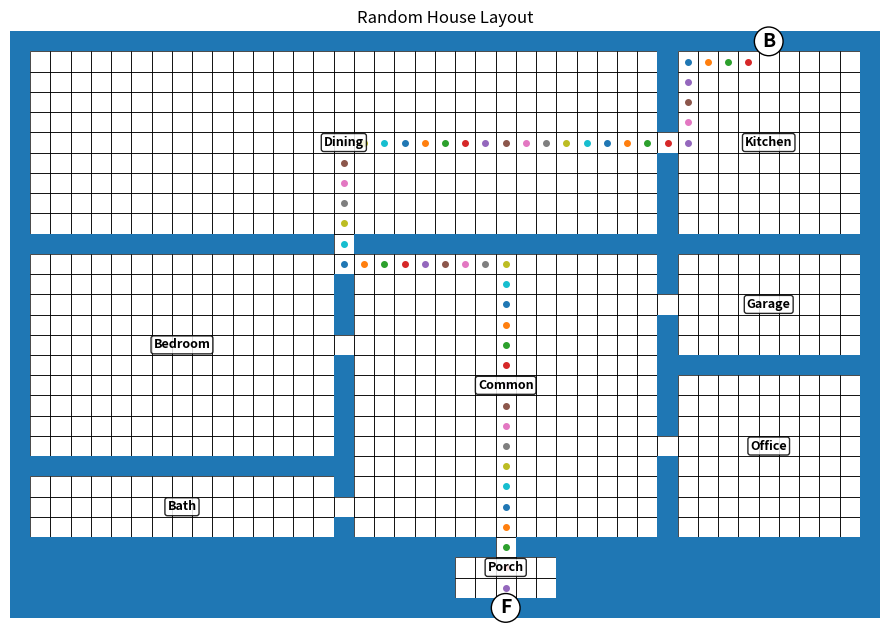

Reproduce this figure in Python.
import random
import time
from collections import deque
import matplotlib.pyplot as plt

MIN_WIDTH = 27
MAX_WIDTH = 51   # odd only
MIN_HEIGHT = 19
MAX_HEIGHT = 37  # odd only

UNIQUE_ROOM_TYPES = ["Office", "Laundry", "Storage", "Garage"]


def odd_choices(start, end):
    return [n for n in range(start, end + 1) if n % 2 == 1]


def log_stage(name, start_time):
    elapsed = time.perf_counter() - start_time
    print(f"{name}... {elapsed:.4f}s")
    return time.perf_counter()


def print_grid(grid):
    for row in grid:
        print("".join(row))


def room_area(room):
    return (room["x2"] - room["x1"] + 1) * (room["y2"] - room["y1"] + 1)


def room_center(room):
    return (room["x1"] + room["x2"]) // 2, (room["y1"] + room["y2"]) // 2


def create_wall_grid(width, height):
    return [["#" for _ in range(width)] for _ in range(height)]


def carve_room(grid, room):
    for y in range(room["y1"], room["y2"] + 1):
        for x in range(room["x1"], room["x2"] + 1):
            grid[y][x] = " "


def carve_cell(grid, x, y, char=" "):
    if 0 <= y < len(grid) and 0 <= x < len(grid[0]):
        grid[y][x] = char


def carve_corridor_L(grid, x1, y1, x2, y2):
    if random.random() < 0.5:
        for x in range(min(x1, x2), max(x1, x2) + 1):
            carve_cell(grid, x, y1)
        for y in range(min(y1, y2), max(y1, y2) + 1):
            carve_cell(grid, x2, y)
    else:
        for y in range(min(y1, y2), max(y1, y2) + 1):
            carve_cell(grid, x1, y)
        for x in range(min(x1, x2), max(x1, x2) + 1):
            carve_cell(grid, x, y2)


def find_path(grid, start, end, width, height):
    queue = deque([start])
    visited = {start}
    parent = {}

    while queue:
        x, y = queue.popleft()

        if (x, y) == end:
            path = []
            cur = end
            while cur != start:
                path.append(cur)
                cur = parent[cur]
            path.reverse()
            return path

        for dx, dy in [(1, 0), (-1, 0), (0, 1), (0, -1)]:
            nx, ny = x + dx, y + dy
            if (
                0 <= nx < width
                and 0 <= ny < height
                and (nx, ny) not in visited
                and grid[ny][nx] != "#"
            ):
                visited.add((nx, ny))
                parent[(nx, ny)] = (x, y)
                queue.append((nx, ny))

    return None


def draw_path(grid, path):
    for x, y in path:
        if grid[y][x] == " ":
            grid[y][x] = "."


def choose_labels(candidate_rooms, width, height):
    """
    Rules:
    - smallest = Bath
    - one Bedroom first
    - after that: Bedroom may repeat, other types no repeats
    """
    labels = {}
    if not candidate_rooms:
        return labels

    rooms_sorted = sorted(candidate_rooms, key=room_area)

    # smallest = bath
    bath_room = rooms_sorted[0]
    labels[id(bath_room)] = "Bath"

    remaining = [r for r in rooms_sorted if id(r) not in labels]

    # largest remaining = first bedroom
    if remaining:
        first_bed = max(remaining, key=room_area)
        labels[id(first_bed)] = "Bedroom"
        remaining = [r for r in remaining if id(r) not in labels]

    available_unique = UNIQUE_ROOM_TYPES[:]

    for room in remaining:
        choices = ["Bedroom"] + available_unique[:]
        chosen = random.choice(choices)
        labels[id(room)] = chosen

        if chosen in available_unique:
            available_unique.remove(chosen)

    # 50% chance bottom-right bedroom becomes garage
    for room in remaining + ([first_bed] if 'first_bed' in locals() else []):
        if (
            labels.get(id(room)) == "Bedroom"
            and room["x2"] == width - 2
            and room["y2"] >= height - 5
            and random.random() < 0.5
        ):
            labels[id(room)] = "Garage"

    return labels


def build_house_layout(width, height):
    grid = create_wall_grid(width, height)

    kitchen_side = random.choice(["left", "right"])
    kitchen_w = random.choice([7, 9, 11])
    kitchen_h = random.choice([5, 7, 9])

    use_porch = random.random() < 0.5
    use_dining_split = random.random() < 0.5

    bottom_room_limit = height - (5 if use_porch else 2)

    if kitchen_side == "left":
        # 1-2 kitchen
        kitchen = {"type": "Kitchen", "x1": 1, "x2": kitchen_w, "y1": 1, "y2": kitchen_h}
        divider_x = kitchen_w + 1

        # opposite top strip
        dining = {"type": "Dining", "x1": divider_x + 1, "x2": width - 2, "y1": 1, "y2": kitchen_h}

        # 3 vertical line from kitchen down
        # represented by not carving divider_x

        # 4 left lower rectangle split horizontally into 2 rooms
        left_x1 = 1
        left_x2 = divider_x - 1
        left_y1 = kitchen_h + 2
        left_y2 = bottom_room_limit

        if left_y2 - left_y1 < 6:
            return None, "left strip too short"

        split_left_y = random.randint(left_y1 + 2, left_y2 - 3)

        left_top = {"x1": left_x1, "x2": left_x2, "y1": left_y1, "y2": split_left_y - 1}
        left_bottom = {"x1": left_x1, "x2": left_x2, "y1": split_left_y + 1, "y2": left_y2}

        # 5 bottom horizontal kitchen line already implied by split at y = kitchen_h + 1

        # 6 divide big right rectangle vertically into common + right strip
        big_x1 = divider_x + 1
        big_x2 = width - 2
        big_y1 = kitchen_h + 2
        big_y2 = bottom_room_limit

        if big_x2 - big_x1 < 12:
            return None, "main body too narrow"

        divider2_x = random.randint(big_x1 + 8, big_x2 - 6)

        common = {"type": "Common", "x1": big_x1, "x2": divider2_x - 1, "y1": big_y1, "y2": big_y2}
        right_strip_x1 = divider2_x + 1
        right_strip_x2 = big_x2

        # 7 split right strip horizontally into possible 2 rooms
        right_rooms = []
        if right_strip_x2 - right_strip_x1 >= 4:
            if big_y2 - big_y1 >= 6:
                split_right_y = random.randint(big_y1 + 2, big_y2 - 3)
                right_top = {"x1": right_strip_x1, "x2": right_strip_x2, "y1": big_y1, "y2": split_right_y - 1}
                right_bottom = {"x1": right_strip_x1, "x2": right_strip_x2, "y1": split_right_y + 1, "y2": big_y2}
                right_rooms.extend([right_top, right_bottom])
            else:
                right_rooms.append({"x1": right_strip_x1, "x2": right_strip_x2, "y1": big_y1, "y2": big_y2})

        top_extra = None
        if use_dining_split and dining["x2"] - dining["x1"] >= 14:
            # split on far side from kitchen, keep 6 cells away from common connector zone
            split_x = dining["x2"] - 6
            top_extra = {
                "x1": split_x + 1,
                "x2": dining["x2"],
                "y1": dining["y1"],
                "y2": dining["y2"],
            }
            dining["x2"] = split_x - 1

    else:
        # mirrored
        kitchen = {"type": "Kitchen", "x1": width - kitchen_w - 1, "x2": width - 2, "y1": 1, "y2": kitchen_h}
        divider_x = kitchen["x1"] - 1

        dining = {"type": "Dining", "x1": 1, "x2": divider_x - 1, "y1": 1, "y2": kitchen_h}

        left_x1 = 1
        left_x2 = divider_x - 1
        left_y1 = kitchen_h + 2
        left_y2 = bottom_room_limit

        if left_y2 - left_y1 < 6:
            return None, "left strip too short"

        split_left_y = random.randint(left_y1 + 2, left_y2 - 3)

        # big left rectangle becomes common + left strip
        big_x1 = 1
        big_x2 = divider_x - 1
        big_y1 = kitchen_h + 2
        big_y2 = bottom_room_limit

        if big_x2 - big_x1 < 12:
            return None, "main body too narrow"

        divider2_x = random.randint(big_x1 + 6, big_x2 - 8)

        left_strip_x1 = big_x1
        left_strip_x2 = divider2_x - 1
        common = {"type": "Common", "x1": divider2_x + 1, "x2": big_x2, "y1": big_y1, "y2": big_y2}

        left_top = {"x1": left_strip_x1, "x2": left_strip_x2, "y1": big_y1, "y2": split_left_y - 1}
        left_bottom = {"x1": left_strip_x1, "x2": left_strip_x2, "y1": split_left_y + 1, "y2": big_y2}

        # right of kitchen divider is narrow strip under kitchen
        right_x1 = divider_x + 1
        right_x2 = width - 2
        right_y1 = kitchen_h + 2
        right_y2 = bottom_room_limit

        right_rooms = []
        if right_y2 - right_y1 >= 6:
            split_right_y = random.randint(right_y1 + 2, right_y2 - 3)
            right_top = {"x1": right_x1, "x2": right_x2, "y1": right_y1, "y2": split_right_y - 1}
            right_bottom = {"x1": right_x1, "x2": right_x2, "y1": split_right_y + 1, "y2": right_y2}
            right_rooms.extend([right_top, right_bottom])
        else:
            right_rooms.append({"x1": right_x1, "x2": right_x2, "y1": right_y1, "y2": right_y2})

        top_extra = None
        if use_dining_split and dining["x2"] - dining["x1"] >= 14:
            split_x = dining["x1"] + 6
            top_extra = {
                "x1": dining["x1"],
                "x2": split_x - 1,
                "y1": dining["y1"],
                "y2": dining["y2"],
            }
            dining["x1"] = split_x + 1

    # porch
    porch = None
    if use_porch:
        ccx, _ = room_center(common)
        porch = {"type": "Porch", "x1": ccx - 2, "x2": ccx + 2, "y1": height - 3, "y2": height - 2}

    rooms = [kitchen, dining, common, left_top, left_bottom] + right_rooms
    if top_extra:
        rooms.append(top_extra)
    if porch:
        rooms.append(porch)

    # carve all rooms
    for room in rooms:
        carve_room(grid, room)

    # connect kitchen -> dining -> common
    kcx, kcy = room_center(kitchen)
    dcx, dcy = room_center(dining)
    ccx, ccy = room_center(common)

    carve_corridor_L(grid, kcx, kcy, dcx, dcy)
    carve_corridor_L(grid, dcx, dcy, ccx, common["y1"])

    # dining split extra room -> common
    if top_extra:
        ecx, ecy = room_center(top_extra)
        carve_corridor_L(grid, ecx, ecy, ccx, common["y1"])

    # side rooms -> common
    side_rooms = [left_top, left_bottom] + right_rooms
    for room in side_rooms:
        rcx, rcy = room_center(room)
        carve_corridor_L(grid, rcx, rcy, ccx, rcy if common["y1"] <= rcy <= common["y2"] else ccy)

    # porch -> common
    if porch:
        pcx, pcy = room_center(porch)
        carve_corridor_L(grid, pcx, pcy, ccx, common["y2"])

    # front/back doors
    carve_cell(grid, kcx, 0, "B")
    start = (kcx, 1)

    if porch:
        pcx, _ = room_center(porch)
        carve_cell(grid, pcx, height - 1, "F")
        end = (pcx, height - 2)
    else:
        carve_cell(grid, ccx, height - 1, "F")
        end = (ccx, height - 2)

    # labels after geometry
    labels = {
        id(kitchen): "Kitchen",
        id(dining): "Dining",
        id(common): "Common",
    }
    if porch:
        labels[id(porch)] = "Porch"

    candidate_rooms = [left_top, left_bottom] + right_rooms
    if top_extra:
        candidate_rooms.append(top_extra)

    labels.update(choose_labels(candidate_rooms, width, height))

    # validate path
    path = find_path(grid, start, end, width, height)
    if not path:
        return None, "no path"

    draw_path(grid, path)

    return {
        "grid": grid,
        "rooms": rooms,
        "labels": labels,
        "start": start,
        "end": end,
    }, "ok"


def try_generate_once(attempt):
    width = random.choice(odd_choices(MIN_WIDTH, MAX_WIDTH))
    height = random.choice(odd_choices(MIN_HEIGHT, MAX_HEIGHT))

    print(f"  Attempt {attempt}: size={width}x{height}")

    result, reason = build_house_layout(width, height)
    if result is None:
        print(f"    Rejected: {reason}")
        return None

    return result["grid"], result["rooms"], result["labels"], width, height, attempt


def generate_valid_house(max_attempts=100):
    for attempt in range(1, max_attempts + 1):
        result = try_generate_once(attempt)
        if result is not None:
            return result
    raise RuntimeError("Failed to generate a valid house")


def plot_house(grid, rooms, labels, width, height):
    fig, ax = plt.subplots(figsize=(9, 7))
    ax.set_facecolor("white")

    for y in range(height):
        for x in range(width):
            if grid[y][x] != "#":
                rect = plt.Rectangle((x, height - y - 1), 1, 1, fill=False, linewidth=0.5)
                ax.add_patch(rect)

    for y in range(height):
        for x in range(width):
            if grid[y][x] == "#":
                rect = plt.Rectangle((x, height - y - 1), 1, 1)
                ax.add_patch(rect)

    for y in range(height):
        for x in range(width):
            if grid[y][x] == ".":
                cx = x + 0.5
                cy = height - y - 0.5
                ax.plot(cx, cy, marker="o", markersize=4)

    for y in range(height):
        for x in range(width):
            if grid[y][x] in {"B", "F"}:
                ax.text(
                    x + 0.5,
                    height - y - 0.5,
                    grid[y][x],
                    ha="center",
                    va="center",
                    fontsize=14,
                    fontweight="bold",
                    bbox=dict(boxstyle="circle,pad=0.25", fc="white", ec="black"),
                )

    for room in rooms:
        label = labels.get(id(room), "")
        cx, cy = room_center(room)
        ax.text(
            cx + 0.5,
            height - cy - 0.5,
            label,
            ha="center",
            va="center",
            fontsize=9,
            fontweight="bold",
            bbox=dict(boxstyle="round,pad=0.2", fc="white", ec="black", alpha=0.85),
        )

    ax.set_xlim(0, width)
    ax.set_ylim(0, height)
    ax.set_aspect("equal")
    ax.axis("off")
    ax.set_title("Random House Layout")
    plt.tight_layout()
    plt.show()


if __name__ == "__main__":
    total_start = time.perf_counter()
    stage_start = total_start

    print("Generating Layout")
    house, rooms, labels, width, height, attempts = generate_valid_house()
    stage_start = log_stage("Layout complete", stage_start)

    print("Printing ASCII Layout")
    print(f"House size: {width} x {height}")
    print(f"Rooms: {len(rooms)}")
    print(f"Attempts: {attempts}")
    print_grid(house)
    stage_start = log_stage("ASCII output complete", stage_start)

    print("Generating Plot")
    plot_house(house, rooms, labels, width, height)
    stage_start = log_stage("Plot complete", stage_start)

    total_elapsed = time.perf_counter() - total_start
    print(f"Total time: {total_elapsed:.4f}s")
